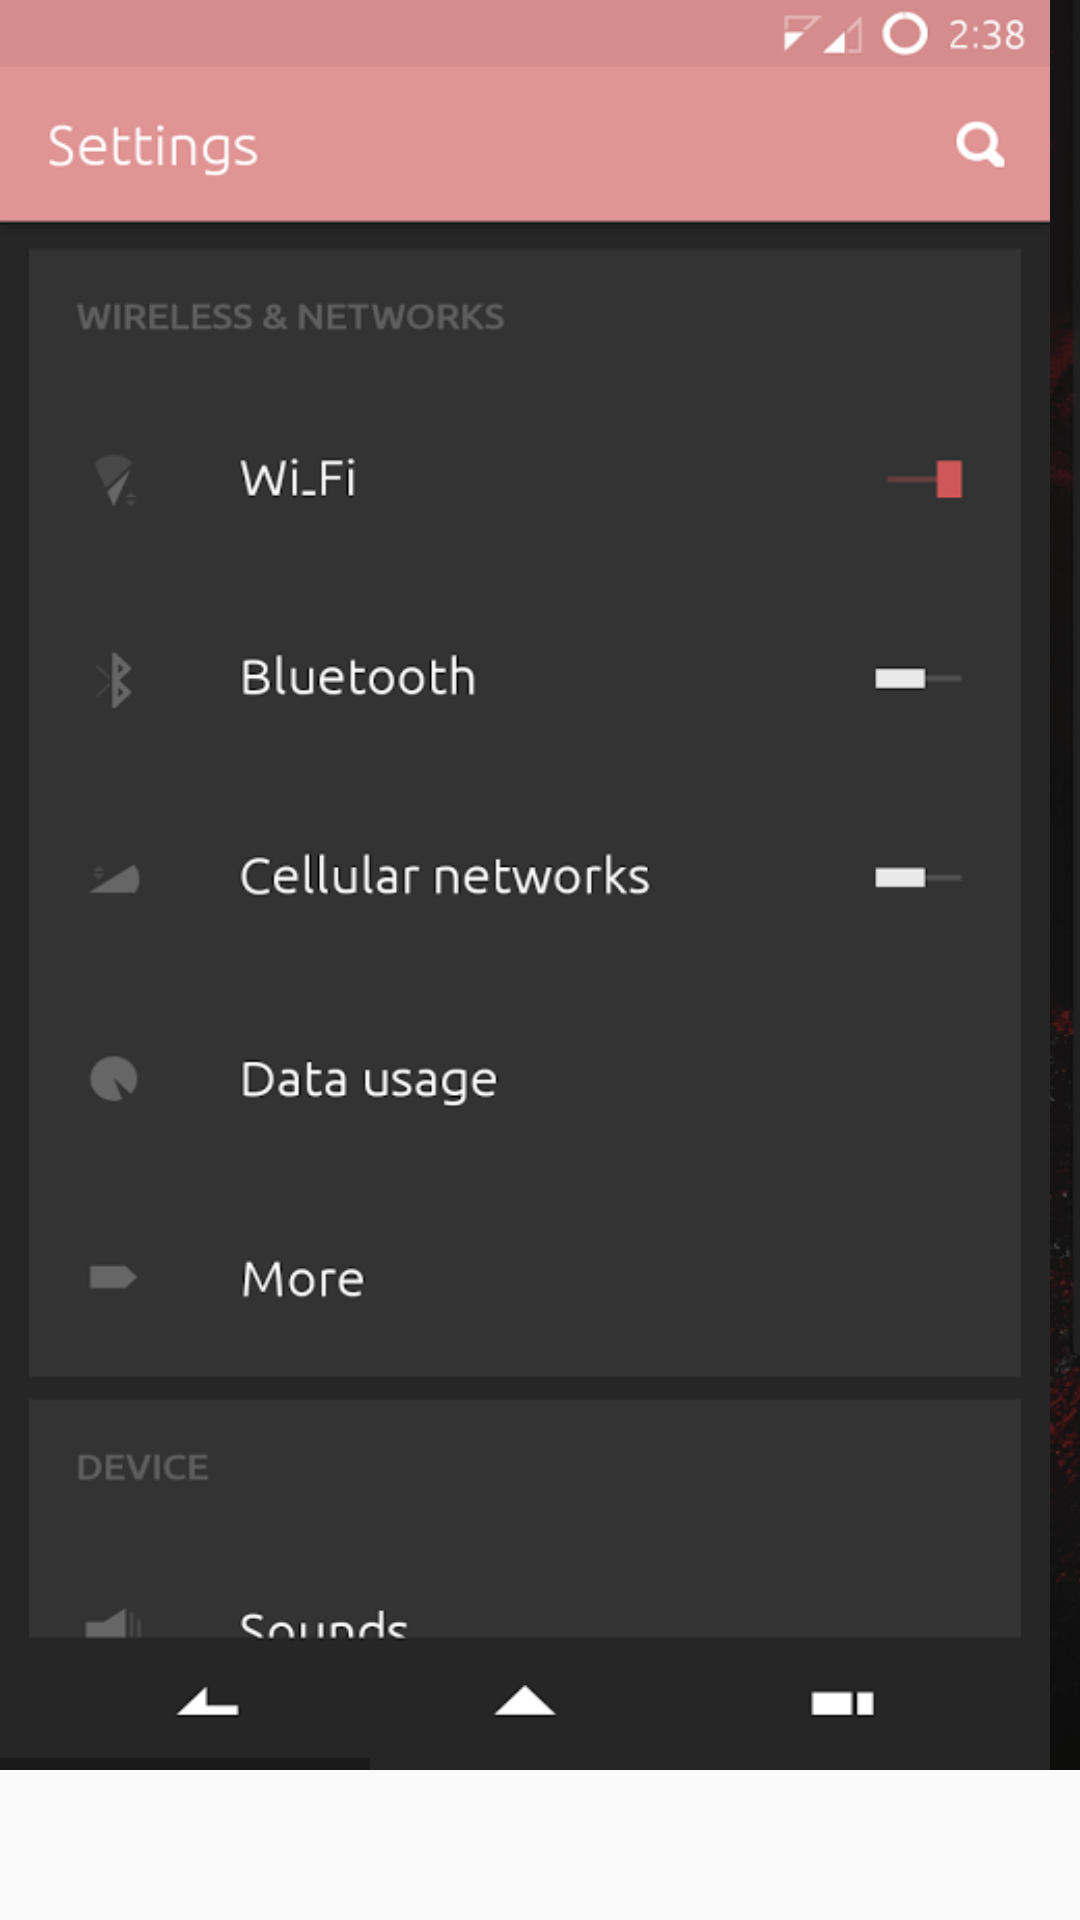

The Android layout XML behind this screen, and the referenced resources:
<!-- AndroidManifest.xml: application theme AppTheme -->
<!-- res/layout/caffene_screenshots.xml -->
<?xml version="1.0" encoding="utf-8"?>
<LinearLayout xmlns:android="http://schemas.android.com/apk/res/android"
    android:layout_width="wrap_content"
    android:layout_height="wrap_content"
    android:orientation="vertical">

    <HorizontalScrollView
        android:layout_width="wrap_content"
        android:layout_height="wrap_content"
        android:layout_marginTop="0dp" >

        <LinearLayout
            android:layout_width="wrap_content"
            android:layout_height="wrap_content"
            android:orientation="horizontal" >

            <ImageView
                android:id="@+id/image1"
                android:layout_width="350sp"
                android:layout_height="590sp"
                android:scaleType="fitXY"
                android:src="@drawable/caffene_screenshot1"/>

            <ImageView
                android:id="@+id/image2"
                android:layout_width="350sp"
                android:layout_height="590sp"
                android:scaleType="fitXY"
                android:src="@drawable/caffene_screenshot2"/>

            <ImageView
                android:id="@+id/image3"
                android:layout_width="350sp"
                android:layout_height="590sp"
                android:scaleType="fitXY"
                android:src="@drawable/caffene_screenshot3"/>

        </LinearLayout>
    </HorizontalScrollView>
</LinearLayout>
<!-- resources referenced by this layout -->
<resources>
  <!-- drawable caffene_screenshot1: png bitmap (drawable-nodpi, 41470 bytes) -->
  <!-- drawable caffene_screenshot2: png bitmap (drawable-nodpi, 33263 bytes) -->
  <!-- drawable caffene_screenshot3: png bitmap (drawable-nodpi, 42240 bytes) -->
  <style name="AppTheme" parent="Theme.AppCompat.Light">
          <item name="colorPrimary">@color/colorPrimary</item>
          <item name="colorPrimaryDark">@color/colorPrimaryDark</item>
          <item name="colorAccent">@color/colorAccent</item>
          <item name="drawerArrowStyle">@style/DrawerArrowStyle</item>
          <item name="android:actionOverflowButtonStyle">@style/ActionBarOverflow</item>
          <item name="android:windowTranslucentStatus">true</item>
          <item name="android:windowActionBarOverlay">true</item>
          <item name="android:windowContentOverlay">@null</item>
          <item name="preferenceTheme">@style/PreferenceThemeOverlay.v14.Material</item>
      </style>
  <color name="colorPrimary">#313131</color>
  <color name="colorPrimaryDark">#222222</color>
  <color name="colorAccent">#dc2121</color>
  <style name="DrawerArrowStyle" parent="@style/Widget.AppCompat.DrawerArrowToggle">
          <item name="spinBars">true</item>
          <item name="color">@android:color/white</item>
      </style>
  <style name="ActionBarOverflow" parent="@android:style/Widget.Material.Light.ActionButton.Overflow">
          <item name="android:src">@drawable/ic_menu_overflow</item>
      </style>
</resources>
